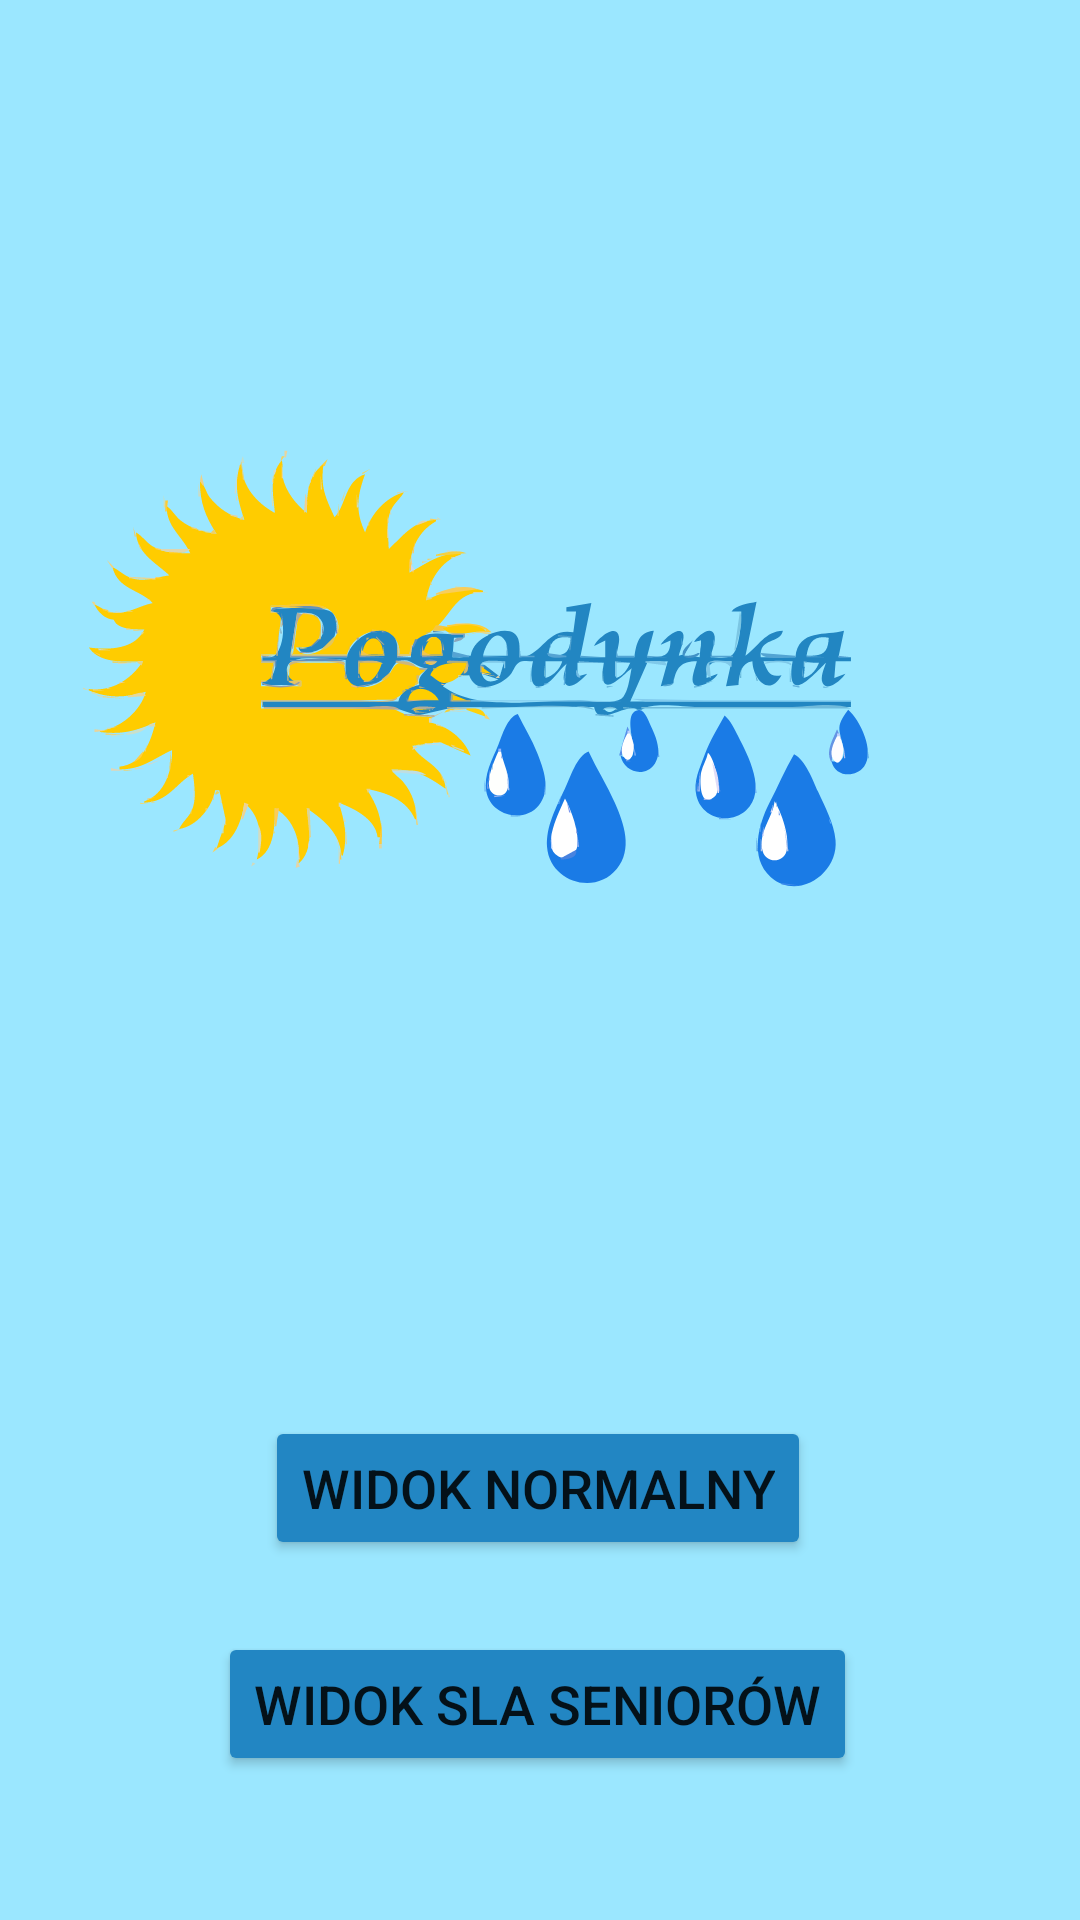

Layout XML and referenced resources for this Android screen:
<!-- AndroidManifest.xml: application theme Theme.Pogodynka -->
<!-- res/layout/fragment_main.xml -->
<?xml version="1.0" encoding="utf-8"?>
<androidx.constraintlayout.widget.ConstraintLayout xmlns:android="http://schemas.android.com/apk/res/android"
    xmlns:app="http://schemas.android.com/apk/res-auto"
    xmlns:tools="http://schemas.android.com/tools"
    android:layout_width="match_parent"
    android:layout_height="match_parent"
    android:background="#9be7ff">

    <ImageView
        android:id="@+id/imageView"
        android:layout_width="wrap_content"
        android:layout_height="wrap_content"
        android:layout_marginTop="4dp"
        android:contentDescription="TODO"
        app:layout_constraintBottom_toTopOf="@+id/buttonNormal"
        app:layout_constraintEnd_toEndOf="parent"
        app:layout_constraintHorizontal_bias="0.0"
        app:layout_constraintStart_toStartOf="parent"
        app:layout_constraintTop_toTopOf="parent"
        app:srcCompat="@drawable/ic_logo"
        tools:srcCompat="@drawable/ic_logo" />

    <Button
        android:id="@+id/buttonNormal"
        android:layout_width="wrap_content"
        android:layout_height="wrap_content"
        android:layout_marginBottom="24dp"
        android:backgroundTint="#2286c3"
        android:text="@string/button_1"
        android:textSize="18sp"
        app:icon="@drawable/ic_person"
        app:layout_constraintBottom_toTopOf="@+id/buttonSenior"
        app:layout_constraintEnd_toEndOf="parent"
        app:layout_constraintHorizontal_bias="0.496"
        app:layout_constraintStart_toStartOf="parent" />

    <Button
        android:id="@+id/buttonSenior"
        android:layout_width="wrap_content"
        android:layout_height="wrap_content"
        android:layout_marginBottom="48dp"
        android:backgroundTint="#2286c3"
        android:text="@string/button_2"

        android:textSize="18sp"
        app:icon="@drawable/ic_oldperson"
        app:layout_constraintBottom_toBottomOf="parent"
        app:layout_constraintEnd_toEndOf="parent"
        app:layout_constraintHorizontal_bias="0.495"
        app:layout_constraintStart_toStartOf="parent" />
</androidx.constraintlayout.widget.ConstraintLayout>
<!-- resources referenced by this layout -->
<resources>
  <!-- drawable ic_logo: vector/xml drawable (drawable, 92856 chars, omitted) -->
  <!-- drawable ic_oldperson (drawable) -->
  <vector xmlns:android="http://schemas.android.com/apk/res/android"
      android:width="96dp"
      android:height="96dp"
      android:viewportWidth="96"
      android:viewportHeight="96">
    <path
        android:fillColor="#FF000000"
        android:pathData="M68.5,47C68.1,47 67.8,47 67.4,47.1C67.1,45.9 66.3,44.8 65,44.3L56.5,40.9L51,28.2L51,28.2C49.9,25.2 47,23 43.5,23C41.7,23 40.1,23.6 38.8,24.5L38.8,24.5L25.3,33.6C24.5,34.2 23.9,35 23.6,36L20.6,49C20.1,51.2 21.4,53.3 23.6,53.8C23.9,53.9 24.2,53.9 24.5,53.9C26.3,53.9 28,52.6 28.4,50.8L31,39.4L33.5,37.7C32.5,44.5 32.4,49.9 32.4,50.8L31.4,68.3L27.5,86C27,88.2 28.4,90.3 30.5,90.8C30.8,90.9 31.1,90.9 31.4,90.9C33.2,90.9 34.9,89.6 35.3,87.8L39.3,69.8C39.3,69.6 39.4,69.4 39.4,69.2L39.9,59.4L46.4,66.6L47.3,85.2C47.4,87.3 49.2,89 51.3,89C51.4,89 51.4,89 51.5,89C53.7,88.9 55.4,87 55.3,84.8L54.3,64.8C54.3,63.9 53.9,63 53.3,62.3L46.3,54.6L46.3,38.4C46.3,38.4 46.4,38.4 46.4,38.3L49.6,45.6C50,46.6 50.8,47.3 51.8,47.7L61.7,51.7C61.4,52.4 61.3,53.2 61.3,54C61.3,56.2 62.3,58.1 63.9,59.4C63.9,59.4 64,59.5 64,59.5C64.3,59.8 64.8,60 65.3,60C66.4,60 67.3,59.1 67.3,58C67.3,57.3 67,56.7 66.5,56.4C66,55.8 65.5,55 65.5,54C65.5,52.3 66.8,51 68.5,51C70.2,51 71.5,52.3 71.5,54L71.5,60.3L71.5,63L71.5,89C71.5,90.1 72.4,91 73.5,91C74.6,91 75.5,90.1 75.5,89L75.5,54C75.5,50.1 72.4,47 68.5,47Z"/>
    <path
        android:fillColor="#FF000000"
        android:pathData="M49,14m-8,0a8,8 0,1 1,16 0a8,8 0,1 1,-16 0"/>
  </vector>
  <!-- drawable ic_person (drawable) -->
  <vector android:height="100.09309dp" android:viewportHeight="132.243"
      android:viewportWidth="124.189" android:width="94dp" xmlns:android="http://schemas.android.com/apk/res/android">
      <path android:fillColor="#FF000000"
          android:pathData="m62.096,8.586c-5.208,0 -9.424,4.219 -9.424,9.426 0.001,5.203 4.217,9.424 9.424,9.424 5.202,0 9.422,-4.221 9.422,-9.424 0,-5.208 -4.22,-9.426 -9.422,-9.426zM51.686,29.854c-6.672,0 -12.131,5.407 -12.131,12.07v29.23c0,2.275 1.791,4.123 4.07,4.123 2.28,0 4.127,-1.846 4.127,-4.123v-26.355h2.102s0.048,68.811 0.048,73.331c0,3.05 2.478,5.53 5.532,5.53 3.052,0 5.525,-2.48 5.525,-5.53v-42.581h2.27v42.581c0,3.05 2.473,5.53 5.531,5.53 3.054,0 5.549,-2.48 5.549,-5.53v-73.331h2.127v26.355c0,2.275 1.85,4.123 4.126,4.123 2.28,0 4.073,-1.846 4.073,-4.123v-29.23c0,-6.663 -5.463,-12.07 -12.129,-12.07h-20.82z" android:strokeWidth="1.25"/>
  </vector>
  <string name="button_1">Widok normalny</string>
  <string name="button_2">Widok sla seniorów</string>
  <style name="Theme.Pogodynka" parent="Theme.MaterialComponents.DayNight.DarkActionBar">
          
          <item name="colorPrimary">@color/purple_500</item>
          <item name="colorPrimaryVariant">@color/purple_700</item>
          <item name="colorOnPrimary">@color/white</item>
          
          <item name="colorSecondary">@color/teal_200</item>
          <item name="colorSecondaryVariant">@color/teal_700</item>
          <item name="colorOnSecondary">@color/black</item>
          
          <item name="android:statusBarColor" tools:targetApi="l">?attr/colorPrimaryVariant</item>
          
      </style>
  <!-- not gathered from this repository: default colours our renderer supplied (Android Studio template values) -->
  <color name="purple_500">#FF6200EE</color>
  <color name="purple_700">#FF3700B3</color>
  <color name="teal_200">#FF03DAC5</color>
  <color name="teal_700">#FF018786</color>
  <color name="black">#FF000000</color>
  <color name="white">#FFFFFFFF</color>
</resources>
